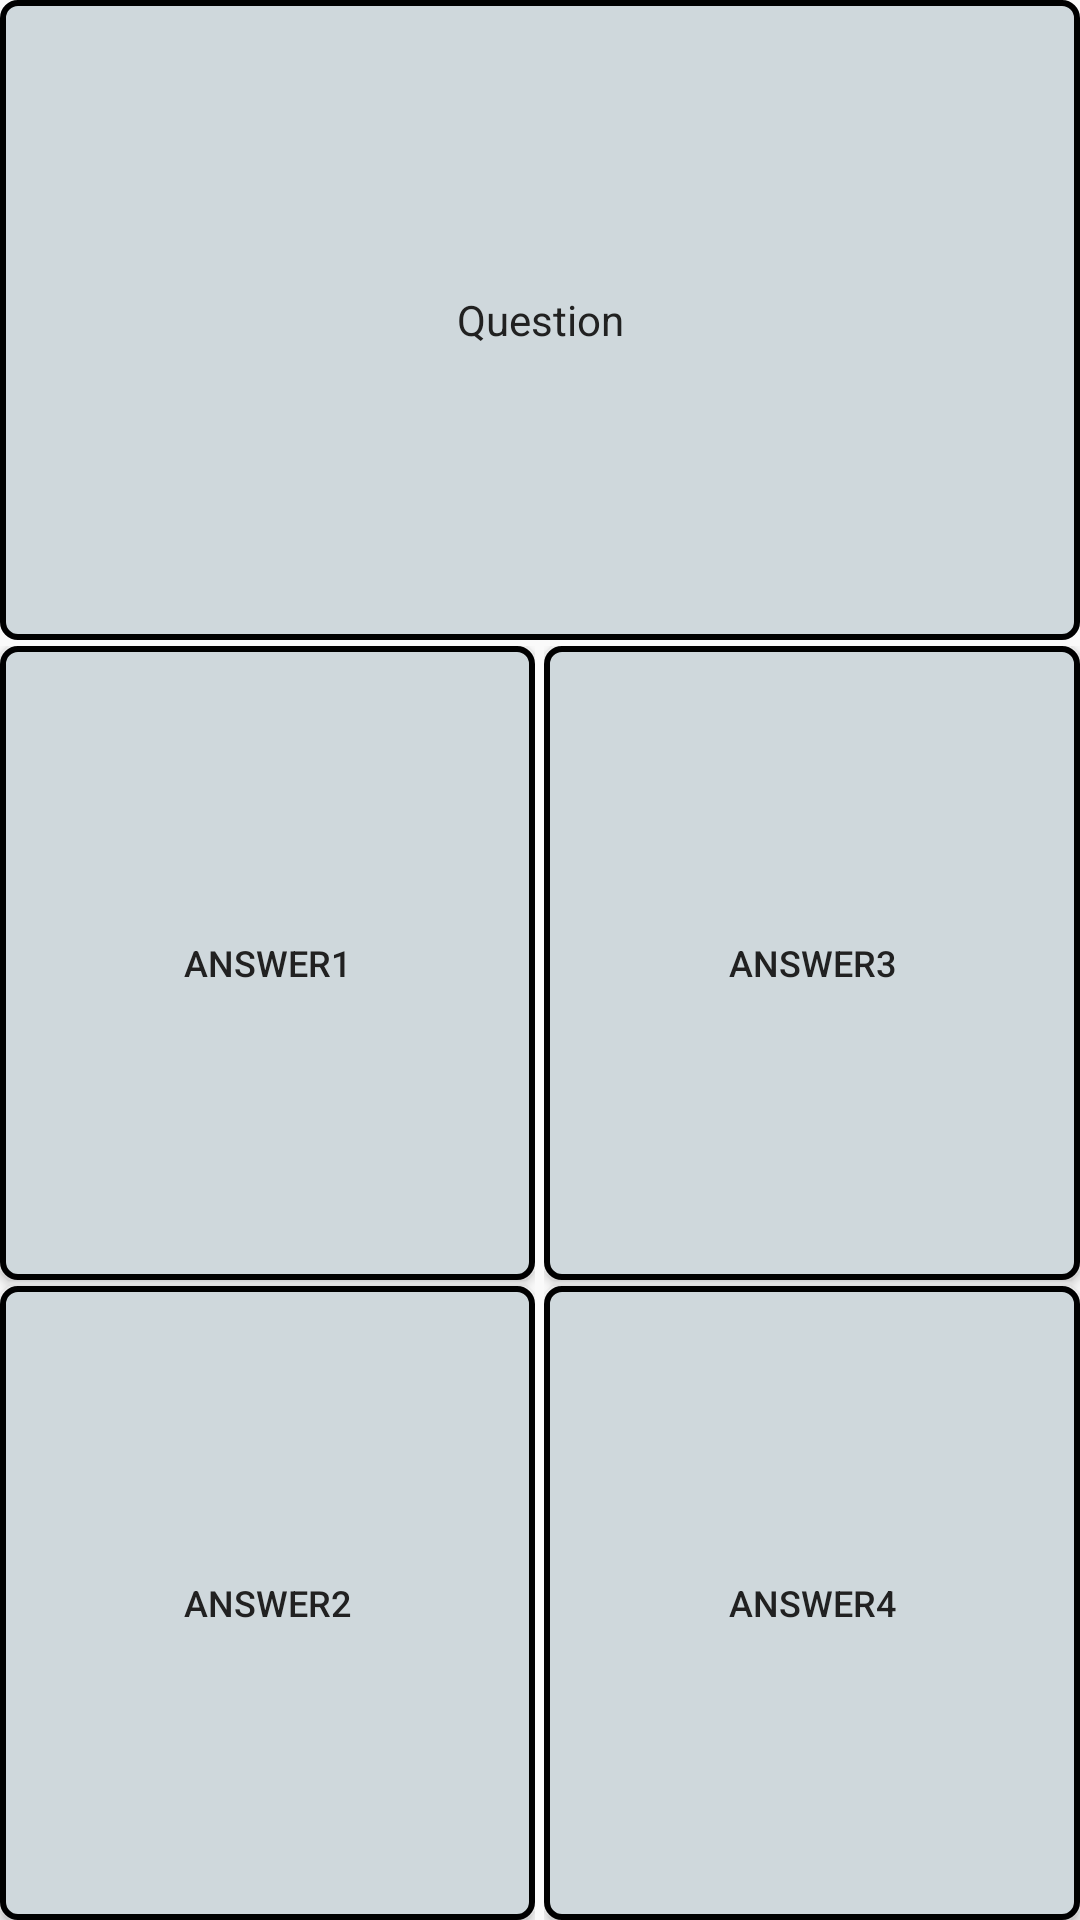

Layout XML and referenced resources for this Android screen:
<!-- AndroidManifest.xml: application theme AppTheme.FullScreen -->
<!-- res/layout/quiz_widget.xml -->
<LinearLayout xmlns:android="http://schemas.android.com/apk/res/android"
    android:layout_width="match_parent"
    android:layout_height="match_parent"
    android:orientation="vertical">

    <LinearLayout
        android:layout_width="match_parent"
        android:layout_height="0dp"
        android:layout_weight="1"
        android:orientation="vertical">
        <TextView
            android:id="@+id/txtQuestionWidget"
            android:text="Question"
            android:layout_width="match_parent"
            android:layout_height="match_parent"
            android:textColor="@color/primaryText"
            android:textSize="14sp"
            android:background="@drawable/box2shapewhite"
            android:gravity="center"/>

    </LinearLayout>


    <LinearLayout
        android:layout_width="match_parent"
        android:layout_height="0dp"
        android:orientation="horizontal"
        android:layout_weight="2">

        <LinearLayout
            android:layout_marginTop="2dp"
            android:layout_width="0dp"
            android:layout_height="match_parent"
            android:layout_weight="1"
            android:orientation="vertical">

            <Button
                android:id="@+id/btnAnswer1Widget"
                android:layout_width="match_parent"
                android:layout_height="0dp"
                android:padding="2dp"
                android:background="@drawable/box2shapewhite"
                android:text="Answer1"
                android:textSize="12sp"
                android:textColor="@color/primaryText"
                android:layout_weight="1">
            </Button>
            <Button
                android:id="@+id/btnAnswer2Widget"
                android:layout_marginTop="2dp"
                android:layout_width="match_parent"
                android:layout_height="0dp"
                android:padding="2dp"
                android:background="@drawable/box2shapewhite"
                android:text="Answer2"
                android:textSize="12sp"
                android:textColor="@color/primaryText"
                android:layout_weight="1" />
        </LinearLayout>

        <LinearLayout
            android:layout_marginTop="2dp"
            android:layout_marginStart="3dp"
            android:layout_width="0dp"
            android:layout_height="match_parent"
            android:layout_weight="1"
            android:orientation="vertical">
            <Button
                android:id="@+id/btnAnswer3Widget"
                android:layout_width="match_parent"
                android:layout_height="0dp"
                android:padding="2dp"
                android:background="@drawable/box2shapewhite"
                android:text="Answer3"
                android:textSize="12sp"
                android:textColor="@color/primaryText"
                android:layout_weight="1" />
            <Button
                android:id="@+id/btnAnswer4Widget"
                android:layout_marginTop="2dp"
                android:layout_width="match_parent"
                android:layout_height="0dp"
                android:padding="2dp"
                android:background="@drawable/box2shapewhite"
                android:text="Answer4"
                android:textSize="12sp"
                android:textColor="@color/primaryText"
                android:layout_weight="1" />
        </LinearLayout>

    </LinearLayout>


</LinearLayout>
<!-- resources referenced by this layout -->
<resources>
  <color name="primaryText">#212121</color>
  <!-- drawable box2shapewhite (drawable) -->
  <?xml version="1.0" encoding="utf-8"?>
  <layer-list xmlns:android="http://schemas.android.com/apk/res/android">
      <item>
          <shape android:shape="rectangle">
              <solid android:color="@color/lightPrimaryColor"/>
              <stroke android:width="2dp" android:color="#000000"/>
              <corners android:radius="5dp"/>
          </shape>
      </item>
  </layer-list>
  <style name="AppTheme.FullScreen" parent="AppTheme">
          <item name="android:windowFullscreen">true</item>
      </style>
  <color name="lightPrimaryColor">#CFD8DC</color>
  <style name="AppTheme" parent="Theme.AppCompat.Light.NoActionBar">
          
          <item name="colorPrimary">@color/colorPrimary</item>
          <item name="colorPrimaryDark">@color/colorPrimaryDark</item>
          <item name="colorAccent">@color/colorAccent</item>
      </style>
  <color name="colorPrimary">#3F51B5</color>
  <color name="colorPrimaryDark">#303F9F</color>
  <color name="colorAccent">#FF5722</color>
</resources>
